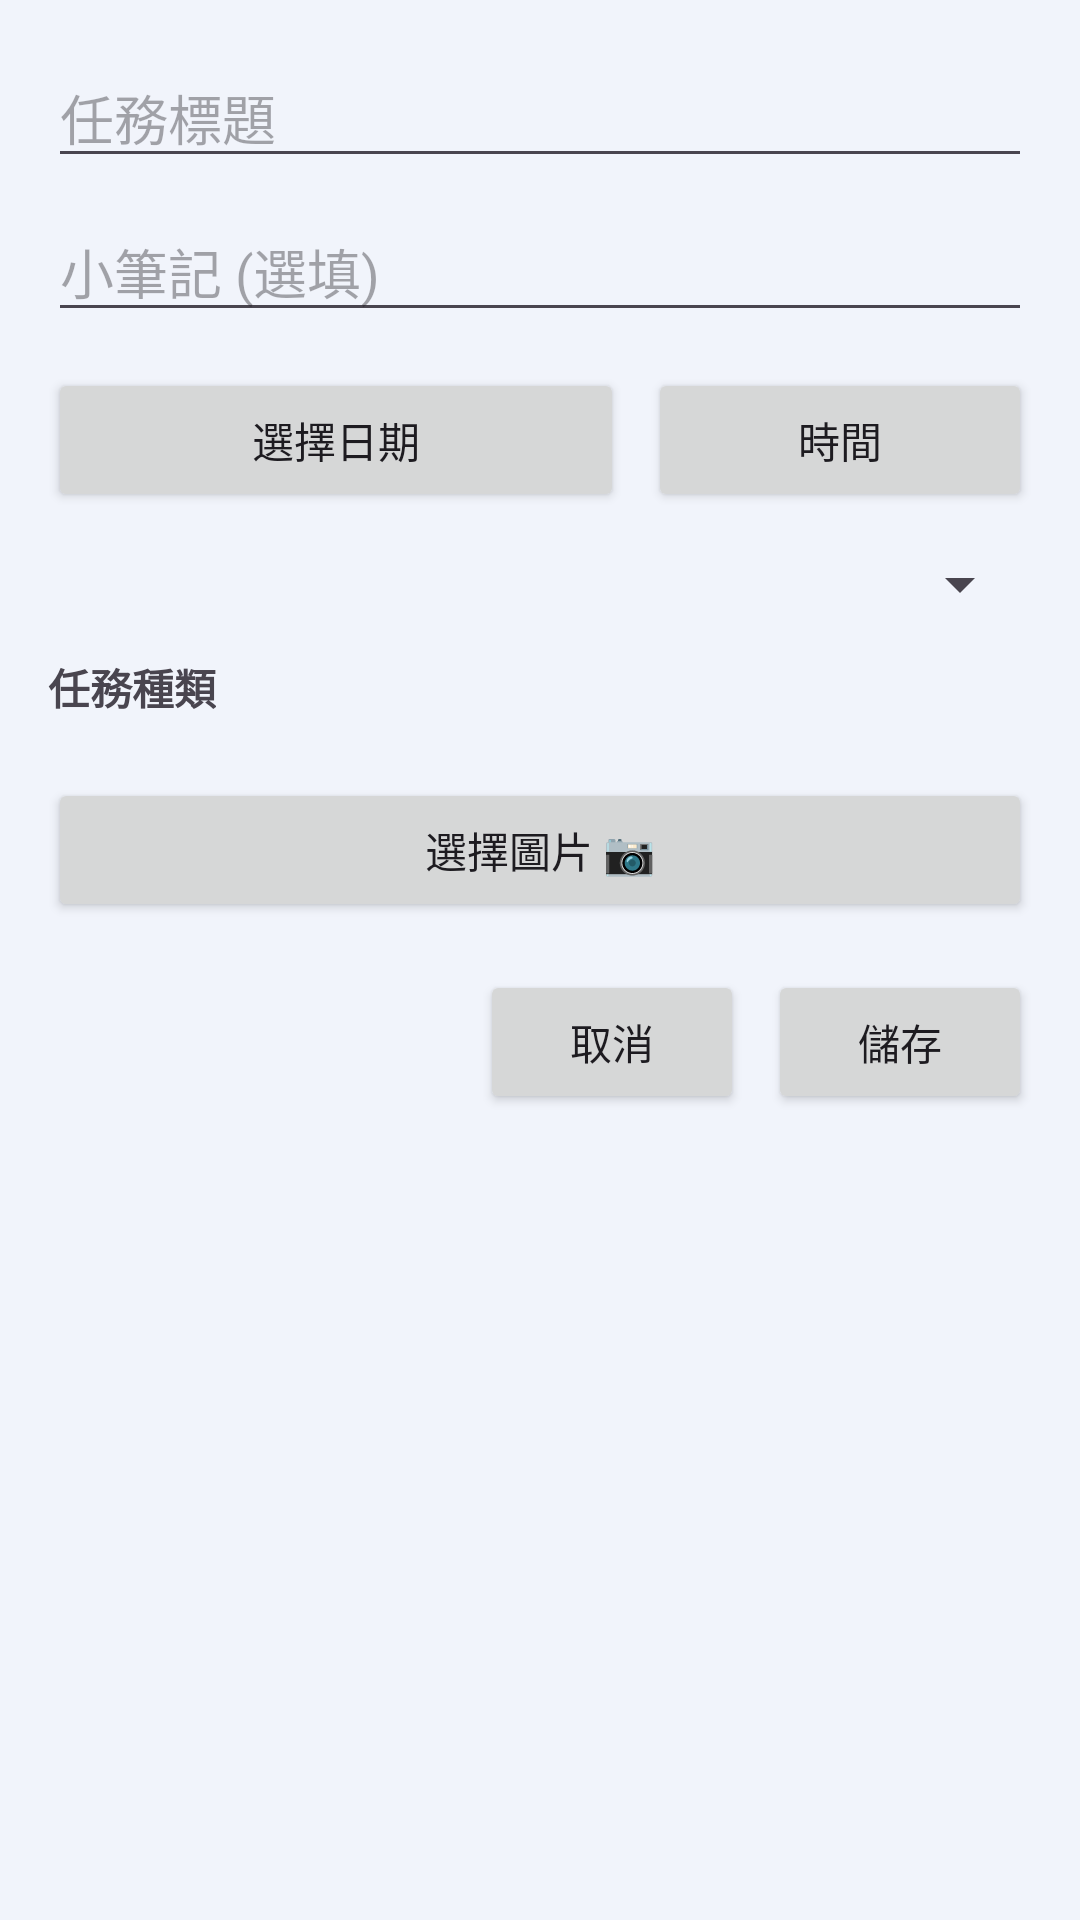

Here is an Android app screen rendered from its layout file. Give the layout XML and the strings, colors and styles it references.
<!-- AndroidManifest.xml: application theme Theme.TaskFlow2 -->
<!-- res/layout/dialog_create_task.xml -->
<?xml version="1.0" encoding="utf-8"?>
<ScrollView xmlns:android="http://schemas.android.com/apk/res/android"
    xmlns:app="http://schemas.android.com/apk/res-auto"
    android:layout_width="match_parent"
    android:layout_height="wrap_content"
    android:padding="16dp">

    <LinearLayout
        android:layout_width="match_parent"
        android:layout_height="wrap_content"
        android:orientation="vertical">

        
        <EditText
            android:id="@+id/etTitle"
            android:layout_width="match_parent"
            android:layout_height="wrap_content"
            android:hint="任務標題"
            android:inputType="textCapSentences"
            android:maxLines="1" />

        
        <EditText
            android:id="@+id/etNotes"
            android:layout_width="match_parent"
            android:layout_height="wrap_content"
            android:layout_marginTop="8dp"
            android:hint="小筆記 (選填)"
            android:inputType="textMultiLine"
            android:minLines="1" />

        
        <LinearLayout
            android:layout_width="match_parent"
            android:layout_height="wrap_content"
            android:layout_marginTop="12dp"
            android:orientation="horizontal">

            <Button
                android:id="@+id/btnDate"
                android:layout_width="0dp"
                android:layout_height="wrap_content"
                android:layout_weight="3"
                android:text="選擇日期" />

            <Space
                android:layout_width="8dp"
                android:layout_height="wrap_content" />

            <Button
                android:id="@+id/btnTime"
                android:layout_width="0dp"
                android:layout_height="wrap_content"
                android:layout_weight="2"
                android:text="時間" />
        </LinearLayout>

        
        <Spinner
            android:id="@+id/spinnerReminder"
            android:layout_width="match_parent"
            android:layout_height="wrap_content"
            android:layout_marginTop="12dp" />

        <TextView
            android:id="@+id/tvColorTitle"
            android:layout_width="wrap_content"
            android:layout_height="wrap_content"
            android:layout_marginTop="12dp"
            android:text="任務種類"
            android:textSize="14sp"
            android:textStyle="bold" />








        <HorizontalScrollView
            android:layout_width="match_parent"
            android:layout_height="wrap_content"
            android:layout_marginTop="8dp"
            android:scrollbars="none">

            <com.google.android.material.chip.ChipGroup
                android:id="@+id/chipGroupColors"
                android:layout_width="wrap_content"
                android:layout_height="wrap_content"
                app:singleSelection="true"
                app:selectionRequired="true"
                app:singleLine="true"
                app:chipSpacingHorizontal="8dp" />

        </HorizontalScrollView>



        
        <Button
            android:id="@+id/btnSelectImage"
            android:layout_width="match_parent"
            android:layout_height="wrap_content"
            android:layout_marginTop="12dp"
            android:text="選擇圖片 📷" />

        <FrameLayout
            android:id="@+id/layoutImagePreview"
            android:layout_width="match_parent"
            android:layout_height="150dp"
            android:layout_marginTop="8dp"
            android:visibility="gone">

            <ImageView
                android:id="@+id/ivPreviewImage"
                android:layout_width="match_parent"
                android:layout_height="match_parent"
                android:scaleType="centerCrop"/>

            <ImageButton
                android:id="@+id/btnRemoveImage"
                android:layout_width="28dp"
                android:layout_height="28dp"
                android:layout_gravity="top|end"
                android:layout_margin="6dp"
                android:background="?attr/selectableItemBackgroundBorderless"
                android:src="@android:drawable/ic_menu_close_clear_cancel"
                android:contentDescription="移除圖片"/>
        </FrameLayout>

        









        
        <LinearLayout
            android:layout_width="match_parent"
            android:layout_height="wrap_content"
            android:layout_marginTop="16dp"
            android:gravity="end"
            android:orientation="horizontal">

            <Button
                android:id="@+id/btnCancel"
                android:layout_width="wrap_content"
                android:layout_height="wrap_content"
                android:text="取消" />

            <Space
                android:layout_width="8dp"
                android:layout_height="wrap_content" />

            <Button
                android:id="@+id/btnSave"
                android:layout_width="wrap_content"
                android:layout_height="wrap_content"
                android:text="儲存" />
        </LinearLayout>

    </LinearLayout>
</ScrollView>
<!-- resources referenced by this layout -->
<resources>
  <style name="Theme.TaskFlow2" parent="Base.Theme.TaskFlow2" />
  <style name="Base.Theme.TaskFlow2" parent="Theme.Material3.Light.NoActionBar">
          <item name="colorPrimary">@color/md_primary</item>
          <item name="colorOnPrimary">@color/md_on_primary</item>
          <item name="colorPrimaryContainer">@color/md_primary_container</item>
          <item name="colorOnPrimaryContainer">@color/md_on_primary_container</item>
  
          <item name="colorSecondary">@color/md_secondary</item>
          <item name="colorOnSecondary">@color/md_on_secondary</item>
          <item name="colorSecondaryContainer">@color/md_secondary_container</item>
          <item name="colorOnSecondaryContainer">@color/md_on_secondary_container</item>
  
          <item name="colorTertiary">@color/md_tertiary</item>
          <item name="colorOnTertiary">@color/md_on_tertiary</item>
          <item name="colorTertiaryContainer">@color/md_tertiary_container</item>
          <item name="colorOnTertiaryContainer">@color/md_on_tertiary_container</item>
  
          <item name="colorError">@color/md_error</item>
          <item name="colorOnError">@color/md_on_error</item>
          <item name="colorErrorContainer">@color/md_error_container</item>
          <item name="colorOnErrorContainer">@color/md_on_error_container</item>
  
          <item name="colorSurface">@color/md_surface</item>
          <item name="colorOnSurface">@color/md_on_surface</item>
          <item name="colorSurfaceVariant">@color/md_surface_variant</item>
          <item name="colorOnSurfaceVariant">@color/md_on_surface_variant</item>
          <item name="colorOutline">@color/md_outline</item>
          <item name="colorOutlineVariant">@color/md_outline_variant</item>
          <item name="android:colorBackground">@color/md_background</item>
      </style>
  <color name="md_primary">#99BBFF</color>
  <color name="md_on_primary">#000000</color>
  <color name="md_primary_container">#BBDEFB</color>
  <color name="md_on_primary_container">#001D47</color>
  <color name="md_secondary">#455A64</color>
  <color name="md_on_secondary">#FFFFFF</color>
  <color name="md_secondary_container">#CFD8DC</color>
  <color name="md_on_secondary_container">#131F26</color>
  <color name="md_tertiary">#0077B6</color>
  <color name="md_on_tertiary">#FFFFFF</color>
  <color name="md_tertiary_container">#B3E5FC</color>
  <color name="md_on_tertiary_container">#001F33</color>
  <color name="md_error">#BA1A1A</color>
  <color name="md_on_error">#FFFFFF</color>
  <color name="md_error_container">#FFDAD6</color>
  <color name="md_on_error_container">#410002</color>
  <color name="md_surface">#F8FAFF</color>
  <color name="md_on_surface">#191C20</color>
  <color name="md_surface_variant">#DDE3EA</color>
  <color name="md_on_surface_variant">#41484D</color>
  <color name="md_outline">#71787E</color>
  <color name="md_outline_variant">#C1C7CE</color>
  <color name="md_background">#F1F4FB</color>
</resources>
